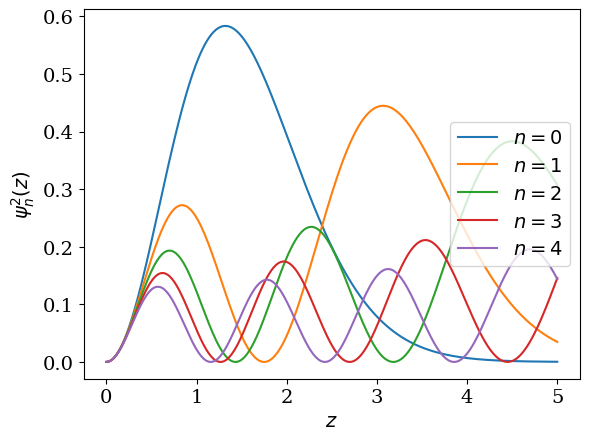

This figure's Python source:
#!/usr/bin/python
# -*- coding: utf8

#########################################
# Modèle d'interface en histogramme
#########################################
import matplotlib.pyplot as plt
fontsize=14
labelsize=16
plt.rc("font",size=fontsize)
plt.rc("font",family='serif')

import numpy as np
import re
import scipy as sy
import scipy.special as sp
import scipy.integrate as integrate


def p(h,zeros):
    nominateur = np.power(sp.airy(h+zeros)[0],2)
    denominateur = integrate.quad(lambda x : np.power(sp.airy(x+zeros)[0],2),0,np.inf)[0]
    return nominateur/denominateur

        

N = 5
alpha   =sp.ai_zeros(N)

etats    = plt.subplot(111)

hspace = np.linspace(0,5,400)

for i in np.arange(N):
    etats.plot(hspace,p(hspace,alpha[0][i]),label="$n="+str(i)+"$")

etats.legend(loc='right')
etats.set_xlabel('$z$')
etats.set_ylabel('$\psi_n^2(z)$')
plt.savefig('etats-laser.pdf')
plt.show()
plt.close()
